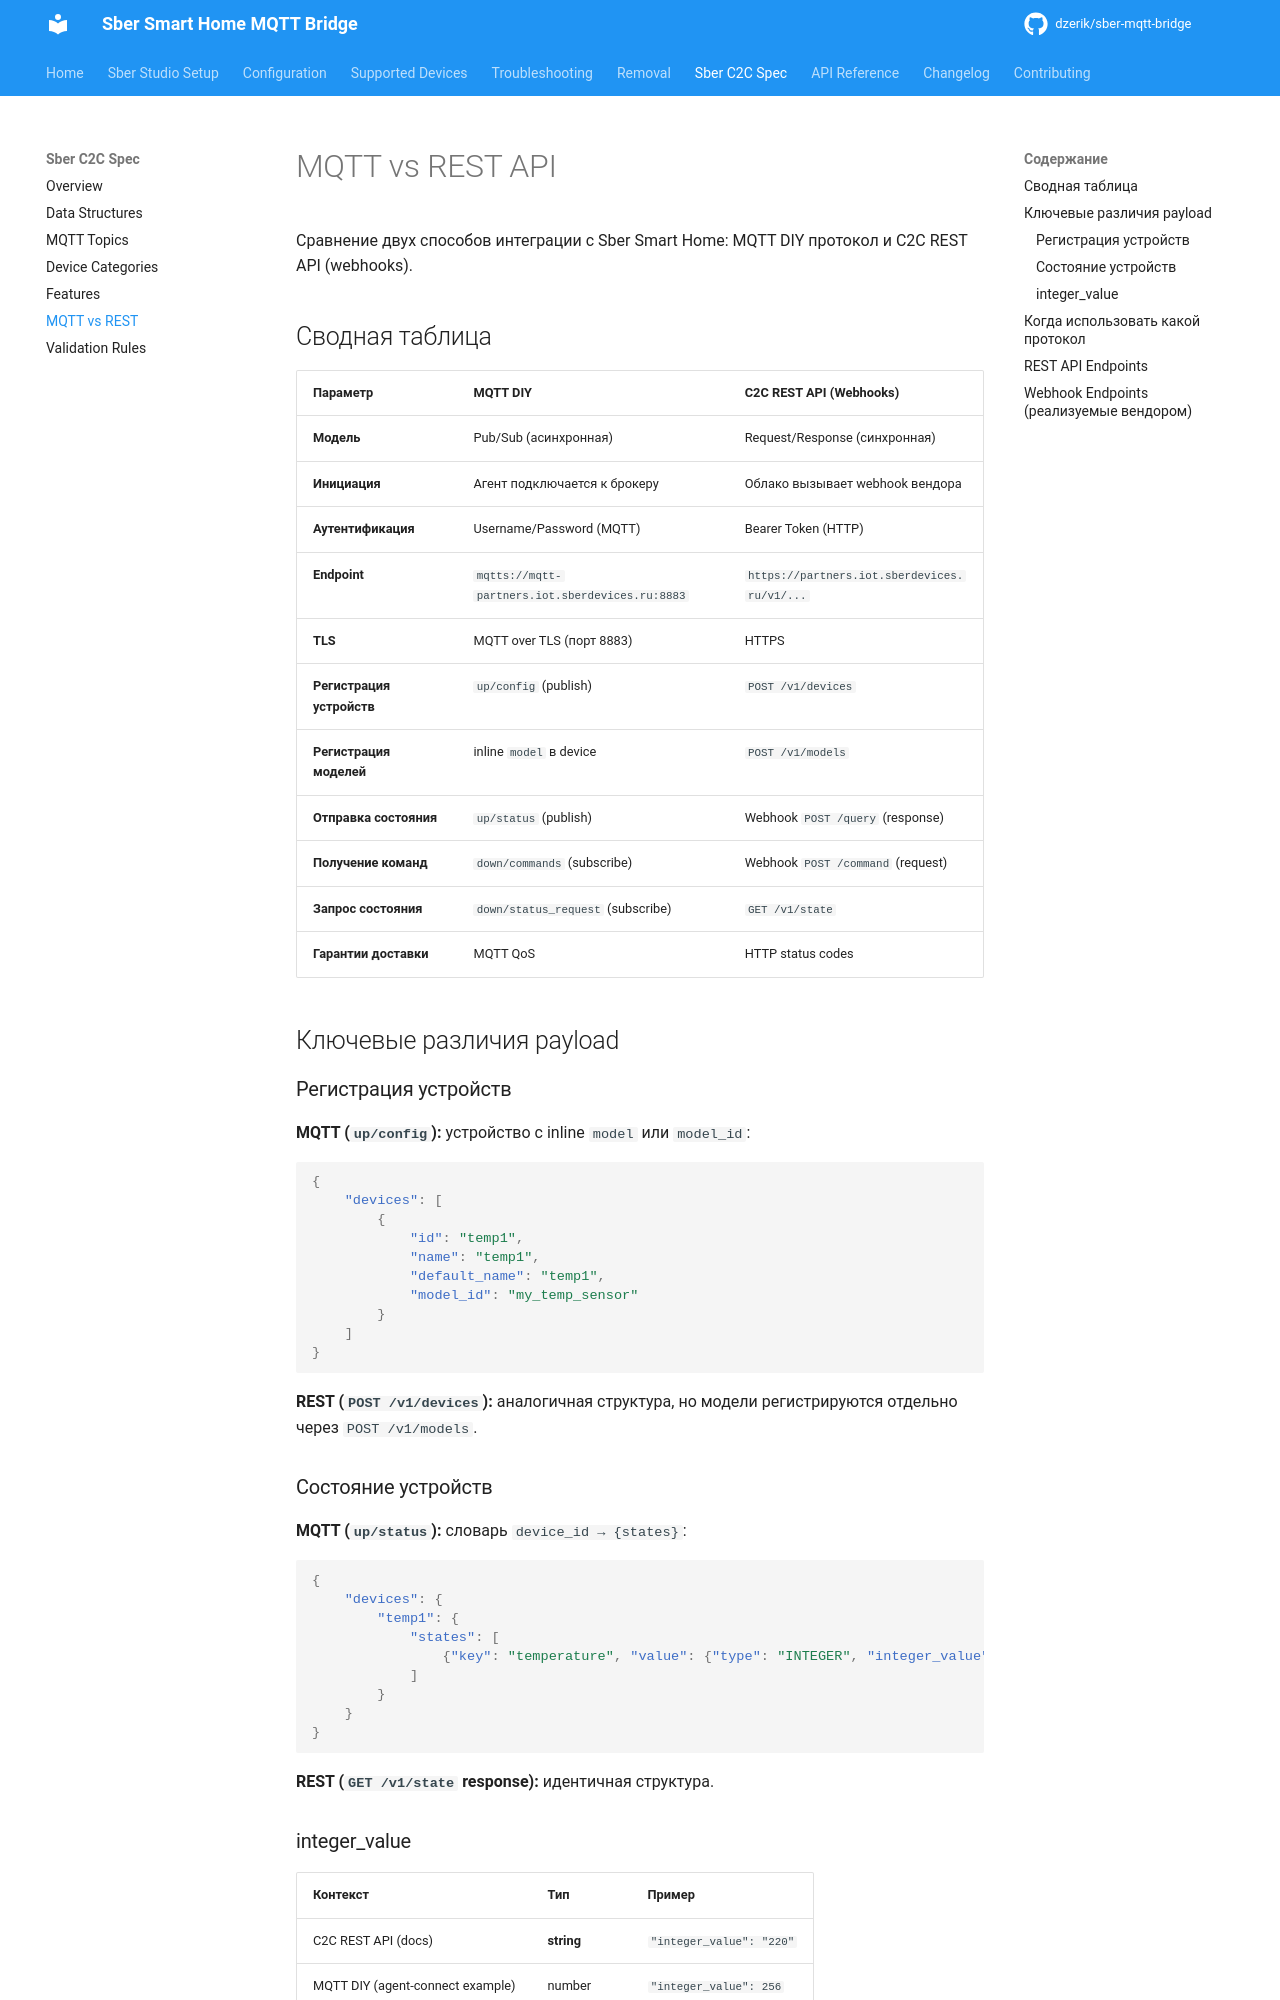

repository: dzerik/sber-mqtt-bridge · page: sber-c2c-spec/mqtt-vs-rest/index.html · generator: mkdocs

# MQTT vs REST API

Сравнение двух способов интеграции с Sber Smart Home: MQTT DIY протокол и C2C REST API (webhooks).

## Сводная таблица

| Параметр | MQTT DIY | C2C REST API (Webhooks) |
|----------|----------|------------------------|
| **Модель** | Pub/Sub (асинхронная) | Request/Response (синхронная) |
| **Инициация** | Агент подключается к брокеру | Облако вызывает webhook вендора |
| **Аутентификация** | Username/Password (MQTT) | Bearer Token (HTTP) |
| **Endpoint** | `mqtts://mqtt-partners.iot.sberdevices.ru:8883` | `https://partners.iot.sberdevices.ru/v1/...` |
| **TLS** | MQTT over TLS (порт 8883) | HTTPS |
| **Регистрация устройств** | `up/config` (publish) | `POST /v1/devices` |
| **Регистрация моделей** | inline `model` в device | `POST /v1/models` |
| **Отправка состояния** | `up/status` (publish) | Webhook `POST /query` (response) |
| **Получение команд** | `down/commands` (subscribe) | Webhook `POST /command` (request) |
| **Запрос состояния** | `down/status_request` (subscribe) | `GET /v1/state` |
| **Гарантии доставки** | MQTT QoS | HTTP status codes |

## Ключевые различия payload

### Регистрация устройств

**MQTT (`up/config`):** устройство с inline `model` или `model_id`:

```json
{
    "devices": [
        {
            "id": "temp1",
            "name": "temp1",
            "default_name": "temp1",
            "model_id": "my_temp_sensor"
        }
    ]
}
```

**REST (`POST /v1/devices`):** аналогичная структура, но модели регистрируются отдельно через `POST /v1/models`.

### Состояние устройств

**MQTT (`up/status`):** словарь `device_id → {states}`:

```json
{
    "devices": {
        "temp1": {
            "states": [
                {"key": "temperature", "value": {"type": "INTEGER", "integer_value": "256"}}
            ]
        }
    }
}
```

**REST (`GET /v1/state` response):** идентичная структура.
